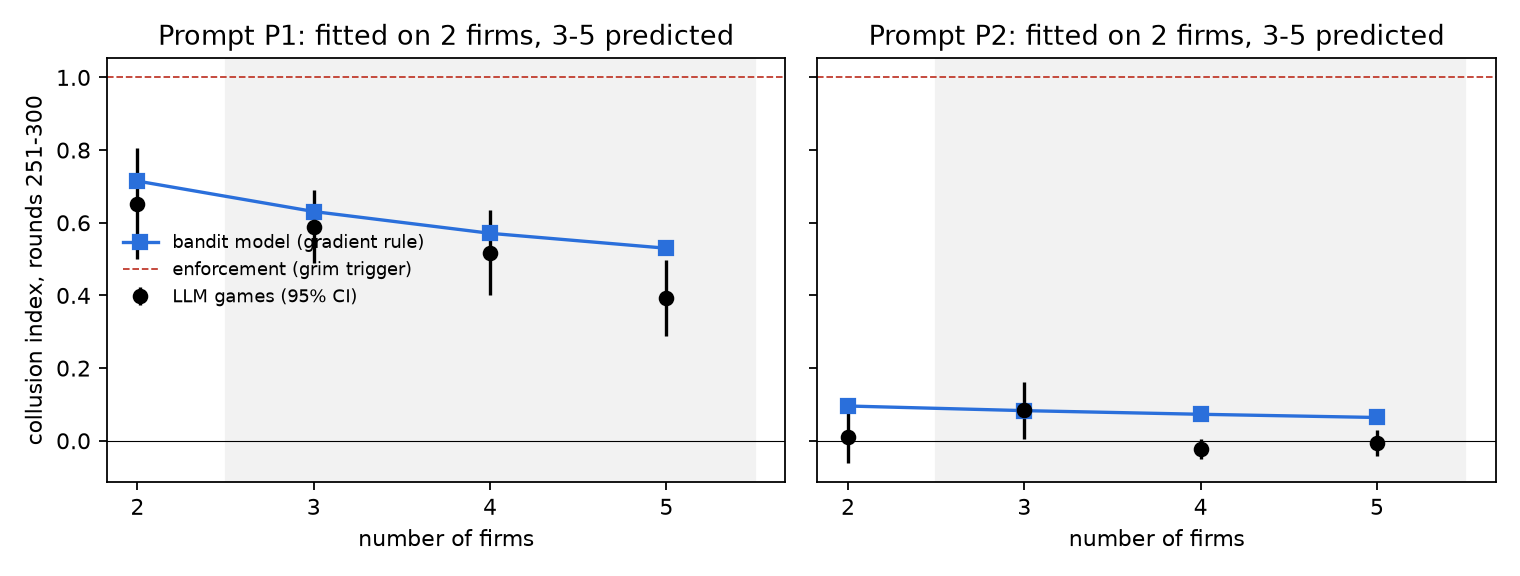

Values plotted in this chart, from the file beside it:
prompt, n, split, observed, obs_se, games, both, gradient, gradient_sd, gradient_early_final_r2, feedback, both_no_commit, nash, grim_trigger
P1, 2, train, 0.6529, 0.07825, 21, 0.7385, 0.7147, 0.4994, 0.8506, 0.7991, 0.7566, 0.0, 1.0
P1, 3, test, 0.5893, 0.05103, 21, 0.6589, 0.6309, 0.2981, 0.8593, 0.7017, 0.6653, 0.0, 1.0
P1, 4, test, 0.5181, 0.05972, 21, 0.5997, 0.571, 0.2255, 0.853, 0.652, 0.617, 0.0, 1.0
P1, 5, test, 0.3929, 0.05312, 22, 0.567, 0.5299, 0.1844, 0.8659, 0.6213, 0.5794, 0.0, 1.0
P2, 2, train, 0.0108, 0.03686, 21, 0.08039, 0.0957, 0.2877, 0.4596, 0.1635, 0.08341, 0.0, 1.0
P2, 3, test, 0.08416, 0.04024, 21, 0.07664, 0.08295, 0.1561, 0.4489, 0.1981, 0.09276, 0.0, 1.0
P2, 4, test, -0.02219, 0.01365, 21, 0.06726, 0.07293, 0.112, 0.4672, 0.2168, 0.07745, 0.0, 1.0
P2, 5, test, -0.006427, 0.01867, 20, 0.06019, 0.0641, 0.08712, 0.4501, 0.2011, 0.07025, 0.0, 1.0
